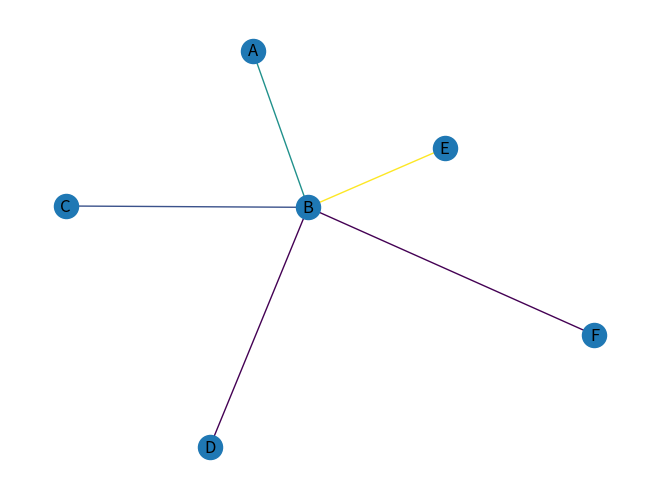

Reproduce this figure in Python.

import numpy as np
import networkx as nx
import matplotlib.pyplot as plt
plt.close
G=nx.Graph()
G.add_node('A')
G.add_node('B')
G.add_node('C')
G.add_node('D')
G.add_node('E')
G.add_node('F')

G.add_edge('A','B',weight=3)
G.add_edge('B','C',weight=2)
G.add_edge('B','D',weight=1)
G.add_edge('B','E',weight=5)
G.add_edge('B','F',weight=1)
'''
node_feature_dict={
    'X1':[3],
    'X2':[2],
    'X3':[1],
    'Y1':[1],
    'Y2':[2],
    'Y3':[3]
}'''
weights=nx.get_edge_attributes(G,'weight').values()
nx.draw(G,with_labels=True,edge_color=weights)
plt.savefig('function4.pdf')
degree_centers = nx.degree_centrality(G)
print('次数中心性',sorted(degree_centers.items(), key=lambda x: x[1], reverse=True)[:8])

close_centers = nx.closeness_centrality(G)
print('近傍中心性',sorted(close_centers.items(), key=lambda x: x[1], reverse=True)[:8])

between_centers = nx.betweenness_centrality(G)
print('媒介中心性',sorted(between_centers.items(), key=lambda x: x[1], reverse=True)[:8])

eigen_centers = nx.eigenvector_centrality_numpy(G)
print('固有ベクトル中心性',sorted(eigen_centers.items(), key=lambda x: x[1], reverse=True)[:8])
